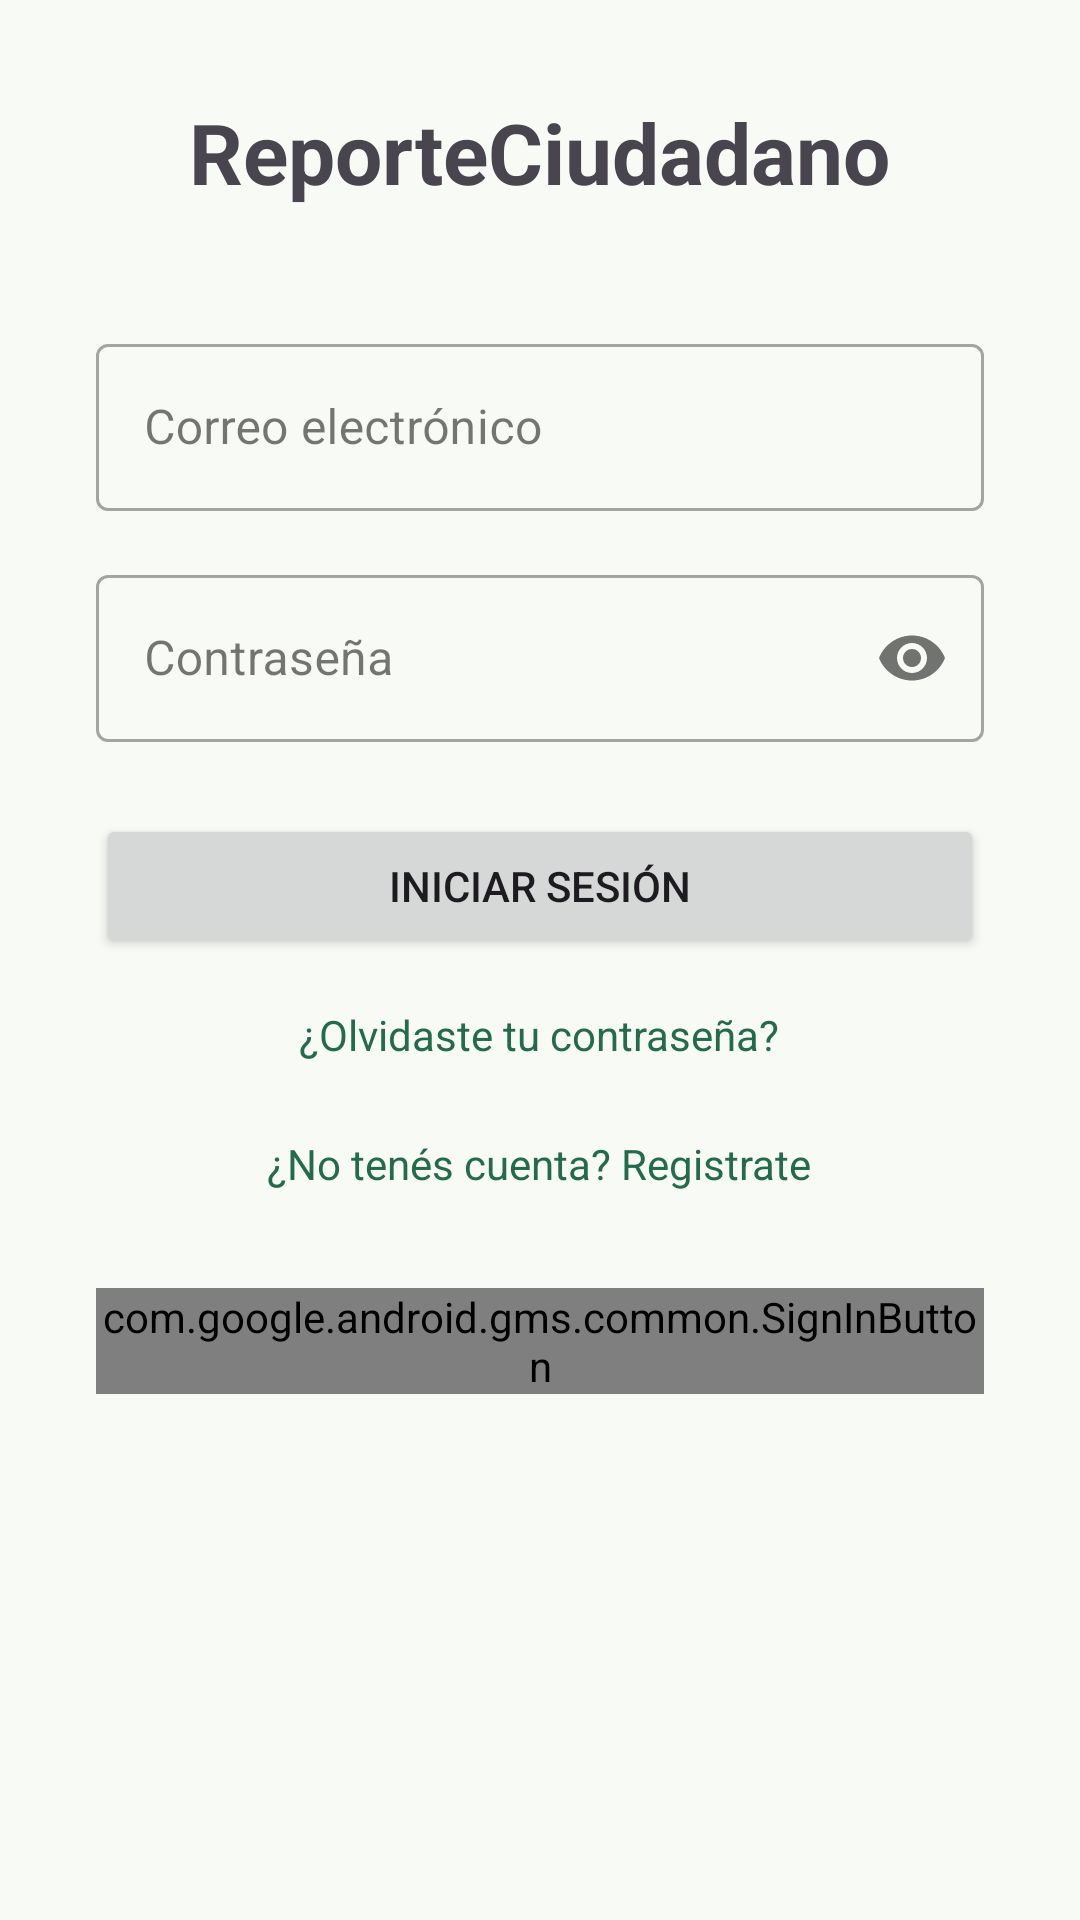

Produce the Android XML layout that renders to this screen, including the resource entries it uses.
<!-- AndroidManifest.xml: application theme Theme.ReporteCiudadano -->
<!-- res/layout/activity_login.xml -->
<?xml version="1.0" encoding="utf-8"?>
<ScrollView xmlns:android="http://schemas.android.com/apk/res/android"
    android:layout_width="match_parent"
    android:layout_height="match_parent">

    <LinearLayout
        android:layout_width="match_parent"
        android:layout_height="wrap_content"
        android:gravity="center_horizontal"
        android:orientation="vertical"
        android:padding="32dp"
        android:paddingTop="80dp">

        <TextView
            android:layout_width="wrap_content"
            android:layout_height="wrap_content"
            android:text="@string/app_name"
            android:textSize="28sp"
            android:textStyle="bold"
            android:layout_marginBottom="40dp" />

        <com.google.android.material.textfield.TextInputLayout
            android:layout_width="match_parent"
            android:layout_height="wrap_content"
            android:hint="Correo electrónico"
            style="@style/Widget.MaterialComponents.TextInputLayout.OutlinedBox"
            android:layout_marginBottom="16dp">
            <com.google.android.material.textfield.TextInputEditText
                android:id="@+id/et_email"
                android:layout_width="match_parent"
                android:layout_height="wrap_content"
                android:inputType="textEmailAddress" />
        </com.google.android.material.textfield.TextInputLayout>

        <com.google.android.material.textfield.TextInputLayout
            android:layout_width="match_parent"
            android:layout_height="wrap_content"
            android:hint="Contraseña"
            style="@style/Widget.MaterialComponents.TextInputLayout.OutlinedBox"
            app:passwordToggleEnabled="true"
            android:layout_marginBottom="24dp"
            xmlns:app="http://schemas.android.com/apk/res-auto">
            <com.google.android.material.textfield.TextInputEditText
                android:id="@+id/et_password"
                android:layout_width="match_parent"
                android:layout_height="wrap_content"
                android:inputType="textPassword" />
        </com.google.android.material.textfield.TextInputLayout>

        <Button
            android:id="@+id/btn_login"
            android:layout_width="match_parent"
            android:layout_height="wrap_content"
            android:text="Iniciar sesión"
            android:layout_marginBottom="8dp" />

        <TextView
            android:id="@+id/tv_forgot_password"
            android:layout_width="wrap_content"
            android:layout_height="wrap_content"
            android:text="¿Olvidaste tu contraseña?"
            android:textColor="?attr/colorPrimary"
            android:padding="8dp"
            android:layout_marginBottom="8dp" />

        <TextView
            android:id="@+id/tv_go_register"
            android:layout_width="wrap_content"
            android:layout_height="wrap_content"
            android:text="¿No tenés cuenta? Registrate"
            android:textColor="?attr/colorPrimary"
            android:padding="8dp"
            android:layout_marginBottom="24dp" />

        <com.google.android.gms.common.SignInButton
            android:id="@+id/btn_google_sign_in"
            android:layout_width="wrap_content"
            android:layout_height="wrap_content"
            android:layout_marginBottom="16dp" />

        <com.google.android.material.loadingindicator.LoadingIndicator
            android:id="@+id/progress_bar"
            android:layout_width="wrap_content"
            android:layout_height="wrap_content"
            android:layout_gravity="center_horizontal"
            android:visibility="gone" />


    </LinearLayout>
</ScrollView>
<!-- resources referenced by this layout -->
<resources>
  <string name="app_name">ReporteCiudadano</string>
  <color name="md_theme_primary">#246A4B</color>
  <color name="md_theme_onPrimary">#FFFFFF</color>
  <color name="md_theme_primaryContainer">#92D8B2</color>
  <color name="md_theme_onPrimaryContainer">#176042</color>
  <color name="md_theme_secondary">#4A6455</color>
  <color name="md_theme_onSecondary">#FFFFFF</color>
  <color name="md_theme_secondaryContainer">#CAE7D4</color>
  <color name="md_theme_onSecondaryContainer">#4F6859</color>
  <color name="md_theme_tertiary">#4A5D8D</color>
  <color name="md_theme_onTertiary">#FFFFFF</color>
  <color name="md_theme_tertiaryContainer">#B5C8FF</color>
  <color name="md_theme_onTertiaryContainer">#405382</color>
  <color name="md_theme_error">#BA1A1A</color>
  <color name="md_theme_onError">#FFFFFF</color>
  <color name="md_theme_errorContainer">#FFDAD6</color>
  <color name="md_theme_onErrorContainer">#93000A</color>
  <color name="md_theme_background">#F7FAF5</color>
  <color name="md_theme_onBackground">#191C1A</color>
  <color name="md_theme_surface">#F7FAF5</color>
  <color name="md_theme_onSurface">#191C1A</color>
  <color name="md_theme_surfaceVariant">#DBE5DC</color>
  <color name="md_theme_onSurfaceVariant">#404943</color>
  <color name="md_theme_outline">#707972</color>
  <color name="md_theme_outlineVariant">#BFC9C1</color>
  <color name="md_theme_inverseSurface">#2D312E</color>
  <color name="md_theme_inverseOnSurface">#EFF2ED</color>
  <color name="md_theme_inversePrimary">#8FD5AF</color>
  <color name="md_theme_primaryFixed">#ABF2CA</color>
  <color name="md_theme_onPrimaryFixed">#002113</color>
  <color name="md_theme_primaryFixedDim">#8FD5AF</color>
  <color name="md_theme_onPrimaryFixedVariant">#005235</color>
  <color name="md_theme_secondaryFixed">#CDE9D6</color>
  <color name="md_theme_onSecondaryFixed">#072014</color>
  <color name="md_theme_secondaryFixedDim">#B1CDBB</color>
  <color name="md_theme_onSecondaryFixedVariant">#334C3E</color>
  <color name="md_theme_tertiaryFixed">#DAE2FF</color>
  <color name="md_theme_onTertiaryFixed">#001946</color>
  <color name="md_theme_tertiaryFixedDim">#B2C5FC</color>
  <color name="md_theme_onTertiaryFixedVariant">#324574</color>
  <color name="md_theme_surfaceDim">#D8DBD6</color>
  <color name="md_theme_surfaceBright">#F7FAF5</color>
  <color name="md_theme_surfaceContainerLowest">#FFFFFF</color>
  <color name="md_theme_surfaceContainerLow">#F2F4F0</color>
  <color name="md_theme_surfaceContainer">#ECEFEA</color>
  <color name="md_theme_surfaceContainerHigh">#E6E9E4</color>
  <color name="md_theme_surfaceContainerHighest">#E0E3DF</color>
  <style name="TextAppearance.App.DisplayLarge" parent="TextAppearance.Material3.DisplayLarge">
          <item name="android:fontFamily">@font/abeezee_regular</item>
      </style>
  <style name="TextAppearance.App.DisplaySmall" parent="TextAppearance.Material3.DisplaySmall">
          <item name="android:fontFamily">@font/abeezee_regular</item>
      </style>
  <style name="TextAppearance.App.TitleLarge" parent="TextAppearance.Material3.TitleLarge">
          <item name="android:fontFamily">@font/abeezee_regular</item>
      </style>
  <style name="TextAppearance.App.TitleMedium" parent="TextAppearance.Material3.TitleMedium">
          <item name="android:fontFamily">@font/abeezee_regular</item>
      </style>
  <style name="TextAppearance.App.TitleSmall" parent="TextAppearance.Material3.TitleSmall">
          <item name="android:fontFamily">@font/abeezee_regular</item>
      </style>
  <style name="TextAppearance.App.BodyLarge" parent="TextAppearance.Material3.BodyLarge">
          <item name="android:fontFamily">@font/notosanslinearb_regular</item>
      </style>
  <style name="TextAppearance.App.BodySmall" parent="TextAppearance.Material3.BodySmall">
          <item name="android:fontFamily">@font/notosanslinearb_regular</item>
      </style>
</resources>
